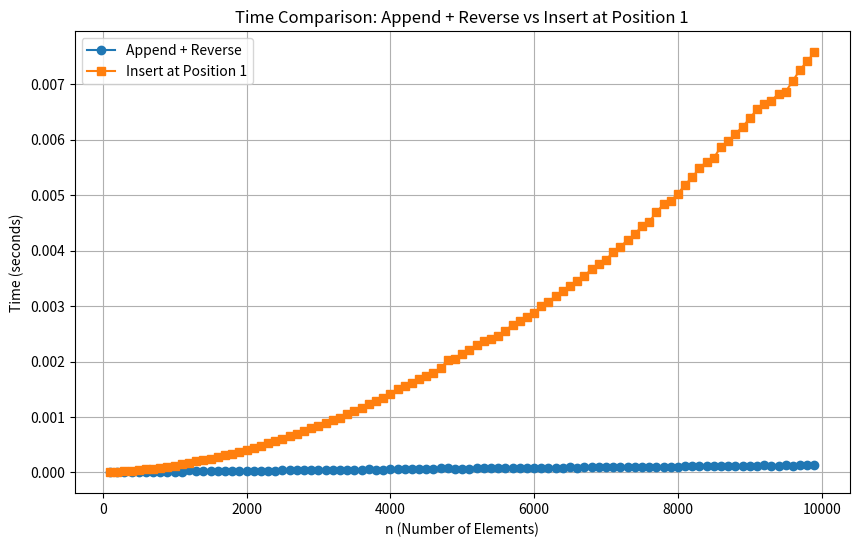

Here is the Python script that generated this plot:
import time
import matplotlib.pyplot as plt
import numpy as np

def append_and_reverse(n):
    mylist = []
    start_time = time.time()
    for i in range(1, n + 1):
        mylist.append(i)
    mylist.sort(reverse=True)
    end_time = time.time()
    return end_time - start_time

def insert_at_position(n):
    mylist = []
    start_time = time.time()
    for i in range(1, n + 1):
        mylist.insert(1, i)
    end_time = time.time()
    return end_time - start_time

# 生成不同的n值，这里以1000到1000000，步长100000为例
n_values = np.arange(100, 10000, 100)
append_times = []
insert_times = []

for n in n_values:
    append_times.append(append_and_reverse(n))
    insert_times.append(insert_at_position(n))

plt.figure(figsize=(10, 6))
plt.plot(n_values, append_times, 'o-', label='Append + Reverse')
plt.plot(n_values, insert_times, 's-', label='Insert at Position 1')
plt.xlabel('n (Number of Elements)')
plt.ylabel('Time (seconds)')
plt.title('Time Comparison: Append + Reverse vs Insert at Position 1')
plt.legend()
plt.grid(True)
plt.show()
